Photos from the image-classification dataset "images_augmented" in the GitHub repository SamuelMorales2002/MultiNet. Its 3 classes are: benign, maligno, normal.

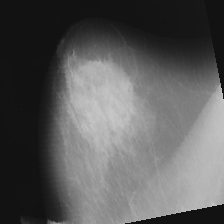
Label: benign

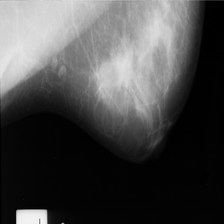
Label: maligno

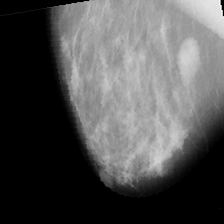
Label: benign

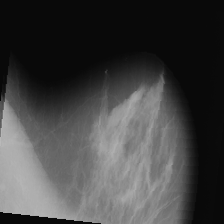
Label: benign

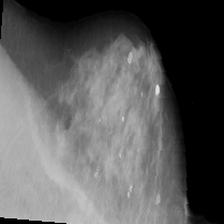
Label: maligno

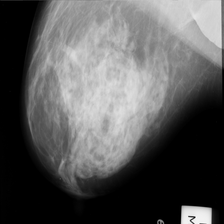
Label: maligno
